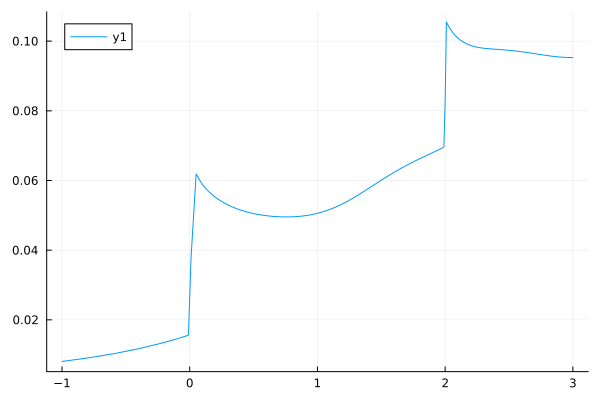

The file beside this chart, header and first rows:
m, seta-10t2.0
-1.0, 0.00806
-0.8, 0.009054
-0.6, 0.01025
-0.4, 0.01171
-0.2, 0.01351
-0.1, 0.01455
-0.01, 0.01559
0.01, 0.03763
0.05, 0.06183
0.055, 0.06159
0.06, 0.06127
0.065, 0.06093
0.07, 0.0606
0.075, 0.06027
0.08, 0.05996
0.085, 0.05967
0.09, 0.05938
0.095, 0.05912
0.1, 0.05886
0.105, 0.05861
0.11, 0.05838
0.115, 0.05815
0.12, 0.05793
0.125, 0.05772
0.13, 0.05752
0.135, 0.05732
0.14, 0.05713
0.15, 0.05677
0.16, 0.05643
0.17, 0.0561
0.18, 0.05579
0.19, 0.0555
0.2, 0.05522
0.21, 0.05495
0.22, 0.05469
0.23, 0.05445
0.24, 0.05421
0.25, 0.05398
0.26, 0.05377
0.27, 0.05356
0.28, 0.05336
0.29, 0.05316
0.3, 0.05298
0.31, 0.0528
0.32, 0.05263
0.33, 0.05247
0.34, 0.05231
0.35, 0.05216
0.36, 0.05201
0.37, 0.05187
0.38, 0.05174
0.39, 0.05161
0.4, 0.05148
0.41, 0.05137
0.42, 0.05125
0.43, 0.05114
0.44, 0.05104
0.45, 0.05094
0.46, 0.05084
0.47, 0.05075
... 253 more rows
